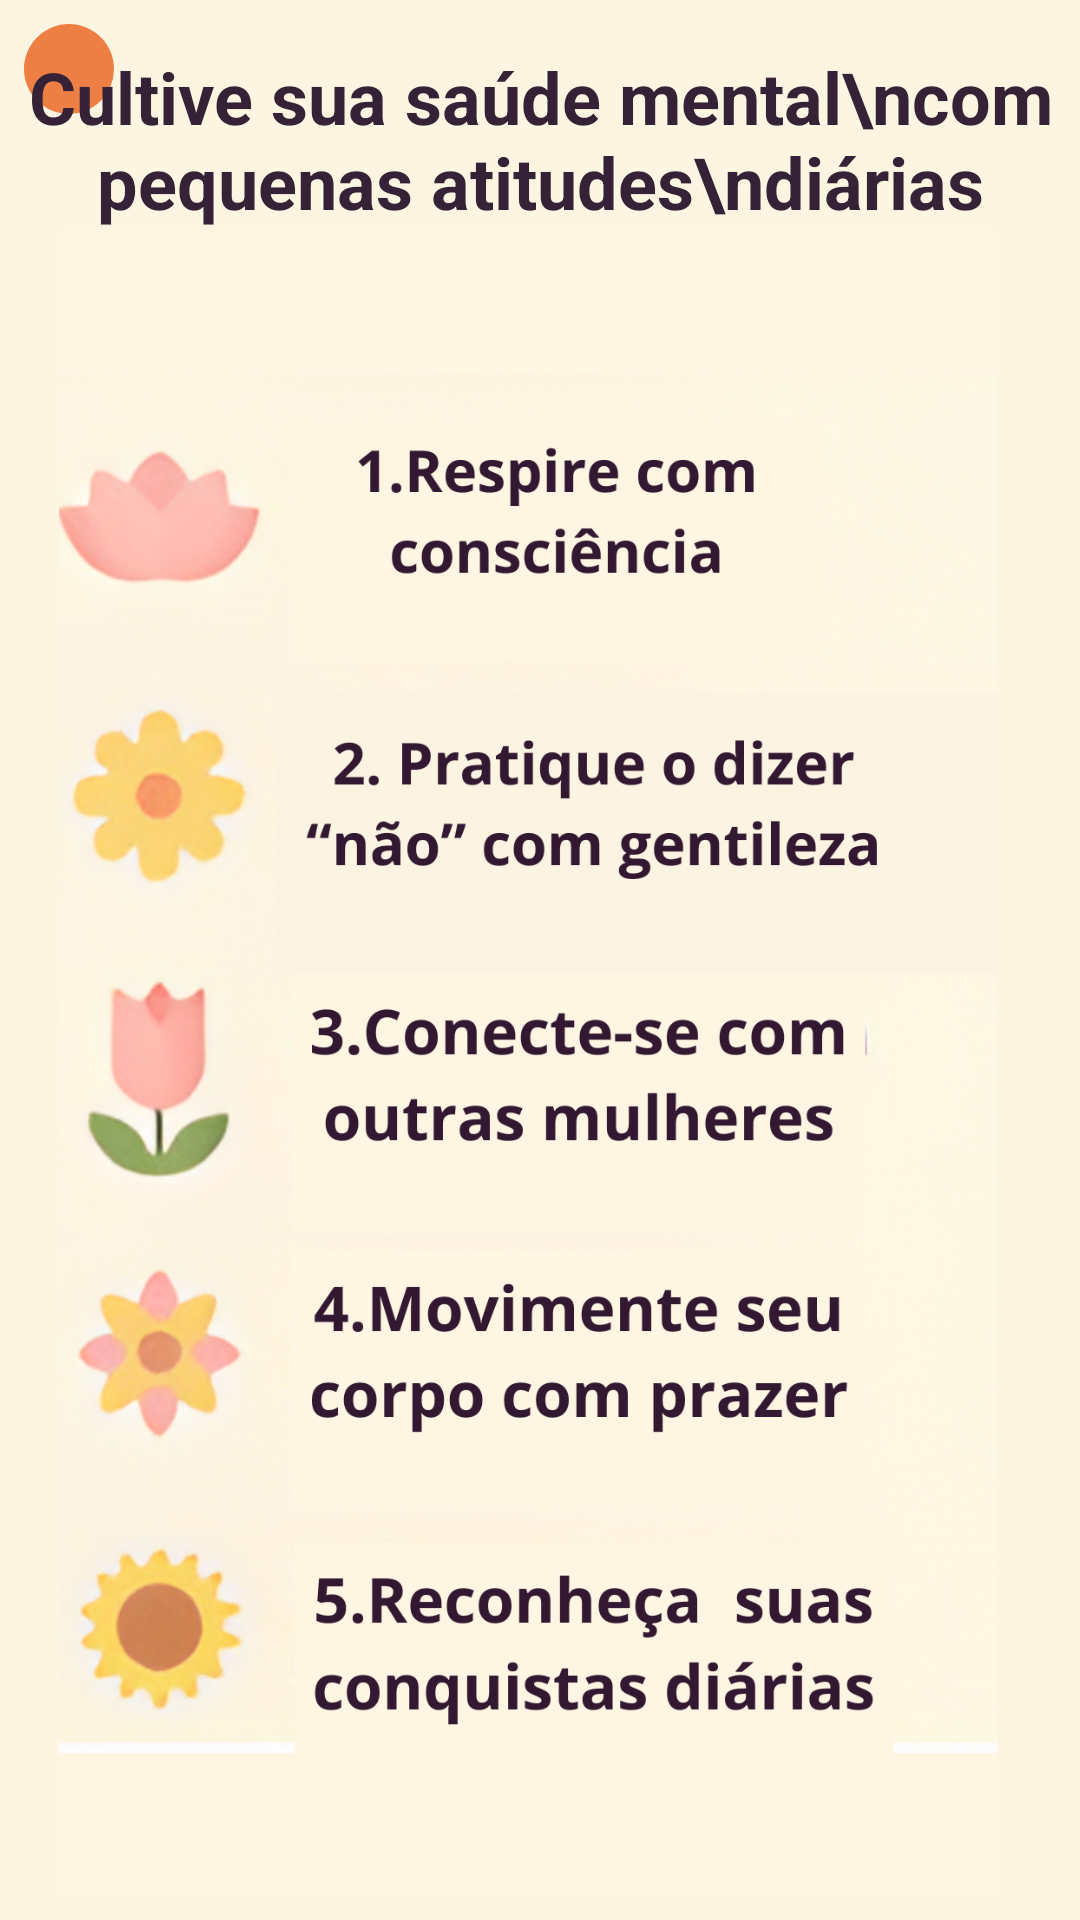

Write the Android layout XML for this screen, with the resource values it uses.
<!-- AndroidManifest.xml: application theme Theme.Floresça -->
<!-- res/layout/fragment_abrir_dicas.xml -->
<?xml version="1.0" encoding="utf-8"?>
<ScrollView xmlns:android="http://schemas.android.com/apk/res/android"
    xmlns:app="http://schemas.android.com/apk/res-auto"
    xmlns:tools="http://schemas.android.com/tools"
    android:layout_width="match_parent"
    android:layout_height="match_parent"
    android:background="#FCF4E1"
    android:fillViewport="true">

    <androidx.constraintlayout.widget.ConstraintLayout
        android:id="@+id/main"
        android:layout_width="match_parent"
        android:layout_height="match_parent"
        android:layout_gravity="center"
        android:background="#FCF5E1"
        android:gravity="center"
        android:orientation="vertical"
        android:padding="8dp"
        tools:context=".IndexActivity">

        <ImageView
            android:id="@+id/imageView5"
            android:layout_width="match_parent"
            android:layout_height="0dp"
            android:layout_marginEnd="8dp"
            android:layout_weight="1"
            app:layout_constraintBottom_toBottomOf="parent"
            app:layout_constraintEnd_toEndOf="parent"
            app:layout_constraintStart_toStartOf="parent"
            app:layout_constraintTop_toBottomOf="@+id/textView4"
            app:srcCompat="@drawable/dicasabrida" />

        <ImageButton
            android:id="@+id/voltar"
            android:layout_width="30sp"
            android:layout_height="30sp"
            android:background="@drawable/rounded_back"
            android:scaleType="fitCenter"
            android:tint="#050505"
            app:layout_constraintStart_toStartOf="parent"
            app:layout_constraintTop_toTopOf="parent"
            app:srcCompat="@drawable/voltaricon" />


        <TextView
            android:id="@+id/textView4"
            android:layout_width="match_parent"
            android:layout_height="wrap_content"
            android:layout_marginTop="8dp"
            android:layout_weight="1"
            android:backgroundTint="@color/laranja"
            android:gravity="center"
            android:text="Cultive sua saúde mental\ncom pequenas atitudes\ndiárias"
            android:textColor="#352236"
            android:textSize="24sp"
            android:textStyle="bold"
            app:layout_constraintEnd_toEndOf="parent"
            app:layout_constraintStart_toStartOf="parent"
            app:layout_constraintTop_toTopOf="parent" />



    </androidx.constraintlayout.widget.ConstraintLayout>
</ScrollView>
<!-- resources referenced by this layout -->
<resources>
  <color name="laranja">#ed7e44</color>
  <!-- drawable dicasabrida: png bitmap (drawable, 550808 bytes) -->
  <!-- drawable rounded_back (drawable) -->
  <?xml version="1.0" encoding="utf-8"?>
  <shape android:shape="rectangle" xmlns:android="http://schemas.android.com/apk/res/android">
  
      <solid android:color="@color/laranja"/>
  
      <corners android:radius="160dp" />
  
  
  </shape>
  <style name="Theme.Floresça" parent="Theme.AppCompat.DayNight.NoActionBar" />
</resources>
